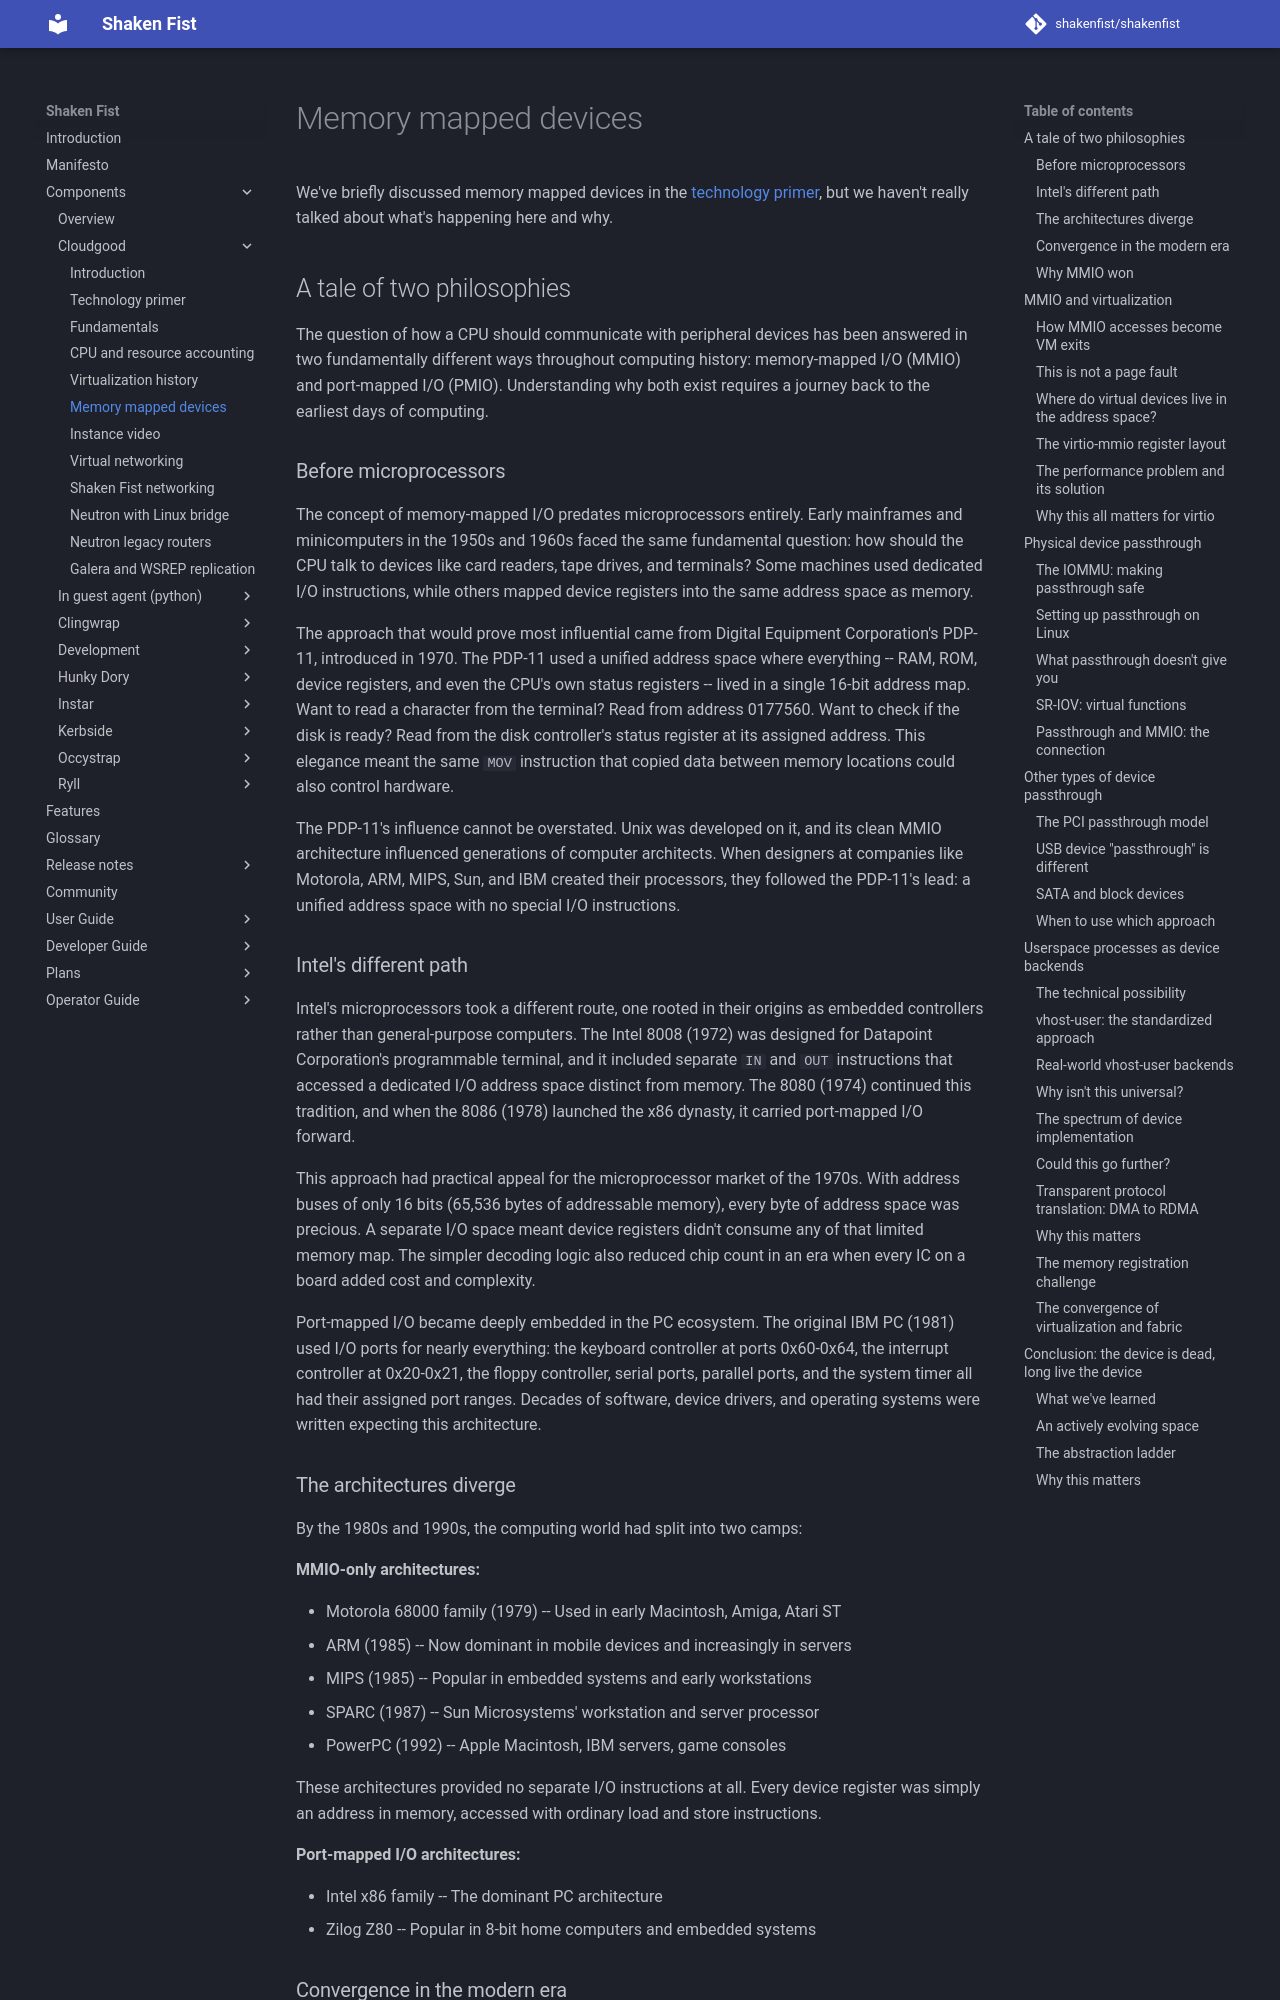

repository: shakenfist/shakenfist · page: components/cloudgood/memory-mapped-devices/index.html · generator: mkdocs

---
issue_repo: https://github.com/shakenfist/cloudgood
issue_path: docs/memory-mapped-devices.md
---

# Memory mapped devices

We've briefly discussed memory mapped devices in the
[technology primer](/components/cloudgood/technology-primer/), but we haven't really talked about
what's happening here and why.

## A tale of two philosophies

The question of how a CPU should communicate with peripheral devices has been
answered in two fundamentally different ways throughout computing history:
memory-mapped I/O (MMIO) and port-mapped I/O (PMIO). Understanding why both
exist requires a journey back to the earliest days of computing.

### Before microprocessors

The concept of memory-mapped I/O predates microprocessors entirely. Early
mainframes and minicomputers in the 1950s and 1960s faced the same fundamental
question: how should the CPU talk to devices like card readers, tape drives,
and terminals? Some machines used dedicated I/O instructions, while others
mapped device registers into the same address space as memory.

The approach that would prove most influential came from Digital Equipment
Corporation's PDP-11, introduced in 1970. The PDP-11 used a unified address
space where everything -- RAM, ROM, device registers, and even the CPU's own
status registers -- lived in a single 16-bit address map. Want to read a
character from the terminal? Read from address 0177560. Want to check if the
disk is ready? Read from the disk controller's status register at its assigned
address. This elegance meant the same `MOV` instruction that copied data
between memory locations could also control hardware.

The PDP-11's influence cannot be overstated. Unix was developed on it, and its
clean MMIO architecture influenced generations of computer architects. When
designers at companies like Motorola, ARM, MIPS, Sun, and IBM created their
processors, they followed the PDP-11's lead: a unified address space with no
special I/O instructions.

### Intel's different path

Intel's microprocessors took a different route, one rooted in their origins as
embedded controllers rather than general-purpose computers. The Intel 8008
(1972) was designed for Datapoint Corporation's programmable terminal, and it
included separate `IN` and `OUT` instructions that accessed a dedicated I/O
address space distinct from memory. The 8080 (1974) continued this tradition,
and when the 8086 (1978) launched the x86 dynasty, it carried port-mapped I/O
forward.

This approach had practical appeal for the microprocessor market of the 1970s.
With address buses of only 16 bits (65,536 bytes of addressable memory), every
byte of address space was precious. A separate I/O space meant device registers
didn't consume any of that limited memory map. The simpler decoding logic also
reduced chip count in an era when every IC on a board added cost and complexity.

Port-mapped I/O became deeply embedded in the PC ecosystem. The original IBM PC
(1981) used I/O ports for nearly everything: the keyboard controller at ports
0x60-0x64, the interrupt controller at 0x20-0x21, the floppy controller, serial
ports, parallel ports, and the system timer all had their assigned port ranges.
Decades of software, device drivers, and operating systems were written
expecting this architecture.
